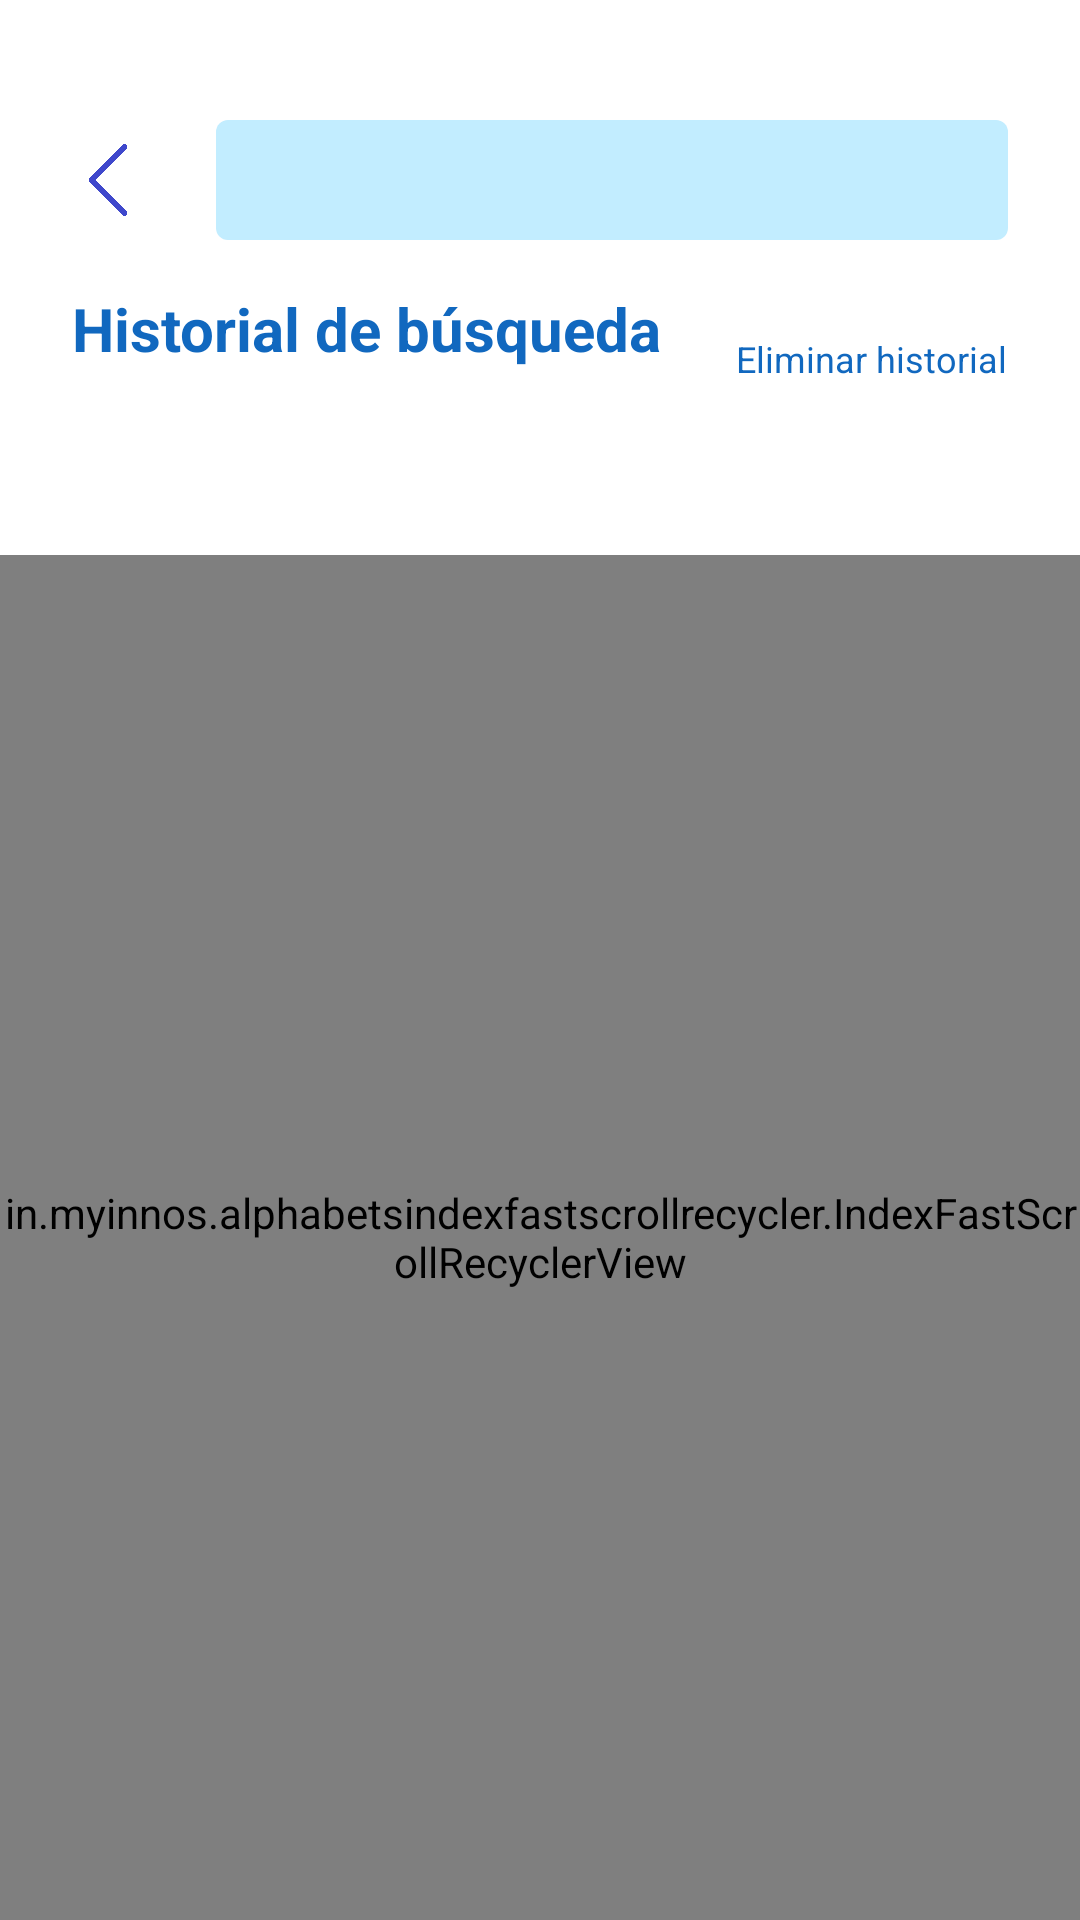

Produce the Android XML layout that renders to this screen, including the resource entries it uses.
<!-- AndroidManifest.xml: application theme TemaClaro -->
<!-- res/layout/activity_buscar.xml -->
<?xml version="1.0" encoding="utf-8"?>
<androidx.constraintlayout.widget.ConstraintLayout xmlns:android="http://schemas.android.com/apk/res/android"
    xmlns:app="http://schemas.android.com/apk/res-auto"
    xmlns:tools="http://schemas.android.com/tools"
    android:layout_width="match_parent"
    android:layout_height="match_parent"
    android:background="?attr/colorFondoApp"
    android:paddingTop="24dp"
    tools:context=".vista.activities.BuscarActivity">

    <ImageView
        android:id="@+id/btnAtrasBuscar"
        android:layout_width="24dp"
        android:layout_height="24dp"
        android:layout_marginStart="24dp"
        android:layout_marginTop="24dp"
        android:contentDescription="@string/descIconoFlechaIzquierda"
        android:src="?attr/iconoFlechaIzquierda"
        app:layout_constraintStart_toStartOf="parent"
        app:layout_constraintTop_toTopOf="parent" />

    <EditText
        android:id="@+id/txtBuscarCancion"
        style="@style/campoTexto"
        android:layout_marginTop="24dp"
        android:layout_marginEnd="24dp"
        android:inputType="text"
        android:transitionName="@string/elementoCampoBuscar"
        app:layout_constraintBottom_toBottomOf="@+id/btnAtrasBuscar"
        app:layout_constraintEnd_toEndOf="parent"
        app:layout_constraintStart_toEndOf="@+id/btnAtrasBuscar"
        app:layout_constraintTop_toTopOf="parent" />

    <TextView
        android:id="@+id/lblHistorial"
        style="@style/tituloActivity"
        android:layout_marginStart="24dp"
        android:layout_marginTop="24dp"
        android:text="@string/historialDeBusqueda"
        app:layout_constraintStart_toStartOf="parent"
        app:layout_constraintTop_toBottomOf="@+id/btnAtrasBuscar" />

    <LinearLayout
        android:id="@+id/btnEliminarHistorial"
        android:layout_width="wrap_content"
        android:layout_height="wrap_content"
        android:gravity="center_horizontal"
        android:orientation="vertical"
        app:layout_constraintBottom_toBottomOf="@id/lblHistorial"
        app:layout_constraintEnd_toEndOf="parent"
        app:layout_constraintStart_toEndOf="@+id/lblHistorial"
        app:layout_constraintTop_toTopOf="@id/lblHistorial">

        <ImageView
            android:layout_width="20dp"
            android:layout_height="20dp"
            android:contentDescription="@string/descIconoEliminar"
            android:src="?attr/iconoEliminar" />

        <TextView
            style="@style/nombreIcono"
            android:text="@string/eliminarHistorial"
            android:textSize="12sp" />

    </LinearLayout>

    <TextView
        style="@style/subtituloRecyclerView"
        android:gravity="center_horizontal"
        android:text="@string/noHayHistorial"
        android:textSize="16sp"
        app:layout_constraintBottom_toBottomOf="@+id/recyclerViewHistorial"
        app:layout_constraintEnd_toEndOf="parent"
        app:layout_constraintStart_toStartOf="parent"
        app:layout_constraintTop_toTopOf="@+id/recyclerViewHistorial" />

    <androidx.recyclerview.widget.RecyclerView
        android:id="@+id/recyclerViewHistorial"
        android:layout_width="match_parent"
        android:layout_height="30dp"
        android:layout_marginTop="16dp"
        android:background="?attr/colorFondoApp"
        app:layout_constraintEnd_toEndOf="parent"
        app:layout_constraintStart_toStartOf="parent"
        app:layout_constraintTop_toBottomOf="@+id/lblHistorial" />

    <in.myinnos.alphabetsindexfastscrollrecycler.IndexFastScrollRecyclerView
        android:id="@+id/recyclerViewBuscarCanciones"
        android:layout_width="match_parent"
        android:layout_height="0dp"
        android:layout_marginTop="16dp"
        app:layout_constraintBottom_toBottomOf="parent"
        app:layout_constraintEnd_toEndOf="parent"
        app:layout_constraintStart_toStartOf="parent"
        app:layout_constraintTop_toBottomOf="@id/recyclerViewHistorial" />

</androidx.constraintlayout.widget.ConstraintLayout>
<!-- resources referenced by this layout -->
<resources>
  <string name="descIconoEliminar">Icono de eliminar, hecho por: https://www.flaticon.com/free-icon/delete_833262?term=delete&amp;page=1&amp;position=43&amp;page=1&amp;position=43&amp;related_id=833262&amp;origin=search</string>
  <string name="descIconoFlechaIzquierda">Icono de volver que apunta hacia la derecha, hecho por: https://www.flaticon.com/free-icon/left-arrow_860790?term=left%20arrow&amp;page=1&amp;position=7&amp;page=1&amp;position=7&amp;related_id=860790&amp;origin=style</string>
  <string name="elementoCampoBuscar">nombreCampoBuscar</string>
  <string name="eliminarHistorial">Eliminar historial</string>
  <string name="historialDeBusqueda">Historial de búsqueda</string>
  <string name="noHayHistorial">No hay historial</string>
  <style name="campoTexto">
          <item name="android:layout_width">0dp</item>
          <item name="android:layout_height">40dp</item>
          <item name="android:layout_marginStart">24dp</item>
          <item name="android:textColor">?attr/colorTextoCampoTexto</item>
          <item name="android:layout_marginEnd">24dp</item>
          <item name="android:background">@drawable/fondo_campo_texto</item>
          <item name="android:paddingStart">8dp</item>
          <item name="android:paddingEnd">8dp</item>
      </style>
  <style name="nombreIcono">
          <item name="android:layout_width">wrap_content</item>
          <item name="android:layout_height">wrap_content</item>
          <item name="android:textColor">?attr/colorNombreIcono</item>
          <item name="android:textSize">14sp</item>
      </style>
  <style name="tituloActivity">
          <item name="android:layout_width">wrap_content</item>
          <item name="android:layout_height">wrap_content</item>
          <item name="android:layout_marginTop">24dp</item>
          <item name="android:textColor">?attr/colorTituloActivity</item>
          <item name="android:textSize">20sp</item>
          <item name="android:textStyle">bold</item>
      </style>
  <!-- drawable fondo_campo_texto (drawable) -->
  <?xml version="1.0" encoding="utf-8"?>
  <shape xmlns:android="http://schemas.android.com/apk/res/android"
      android:shape="rectangle">
      <solid android:color="?attr/colorFondoCampoTexto" />
      <corners android:radius="4dp" />
  </shape>
  <color name="tituloActivityClaro">#1168BF</color>
  <color name="tituloClaro">#000000</color>
  <color name="tituloMenuClaro">#747575</color>
  <color name="subtituloClaro">#747575</color>
  <color name="subtituloFragmentClaro">#747575</color>
  <color name="nombreIconoClaro">#1168BF</color>
  <color name="separadorClaro">#E1E1E1</color>
  <color name="fondoCampoTextoClaro">#C2EDFF</color>
  <color name="fondoAppClaro">#FFFFFF</color>
  <color name="progresoTotalClaro">#C2EDFF</color>
  <color name="progresoActualClaro">#3F48CC</color>
  <color name="thumbSeekbarClaro">#3F48CC</color>
  <color name="progresoTotalAjustesClaro">#DEDEDE</color>
  <color name="progresoActualAjustesClaro">#0096FF</color>
  <color name="textoCampoTextoClaro">#1168BF</color>
  <color name="textoHistorialClaro">#1168BF</color>
  <color name="fondoSwitchClaro">#0096FF</color>
  <color name="thumbSwitchClaro">#F0F9FF</color>
  <color name="fondoCancionAnadirClaro">#EEEEEE</color>
  <color name="fondoCancionAnadidaClaro">#3F48CC</color>
  <color name="fondoPlaylistClaro">#0099FF</color>
  <color name="fondoReproducirAleatorioClaro">#C2EDFF</color>
  <color name="fondoBotonPositivoClaro">#0099FF</color>
  <color name="fondoBotonPositivoPulsadoClaro">#51B9FF</color>
  <color name="textoBotonPositivoClaro">#FFFFFF</color>
  <color name="fondoBotonNeutroClaro">#E3F6FD</color>
  <color name="fondoBotonNeutroPulsadoClaro">#BBEDFF</color>
  <color name="textoBotonNeutroClaro">#1168BF</color>
  <color name="textoCancionActualClaro">#1168BF</color>
  <color name="fondoOpacityPaneClaro">#45000000</color>
  <color name="fondoSeccionAjustesPulsadoClaro">#EDEDED</color>
</resources>
